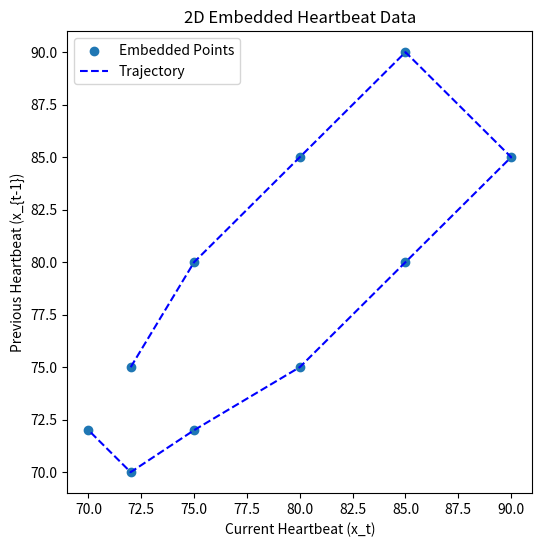

Generate this figure with matplotlib:
import numpy as np
import matplotlib.pyplot as plt

# 심박수 데이터
data = np.array([72, 75, 80, 85, 90, 85, 80, 75, 72, 70, 72])

# 지연 임베딩 함수
def delay_embedding(data, delay, dim):
    n = len(data)
    return np.array([data[i:n-(dim-1)*delay+i:delay] for i in range(dim)]).T

# 2차원 임베딩 적용
embedded_data = delay_embedding(data, delay=1, dim=2)

# 시각화
plt.figure(figsize=(6, 6))
plt.scatter(embedded_data[:, 0], embedded_data[:, 1], label="Embedded Points")
plt.plot(embedded_data[:, 0], embedded_data[:, 1], linestyle="--", color="blue", label="Trajectory")
plt.title("2D Embedded Heartbeat Data")
plt.xlabel("Current Heartbeat (x_t)")
plt.ylabel("Previous Heartbeat (x_{t-1})")
plt.legend()
plt.show()
